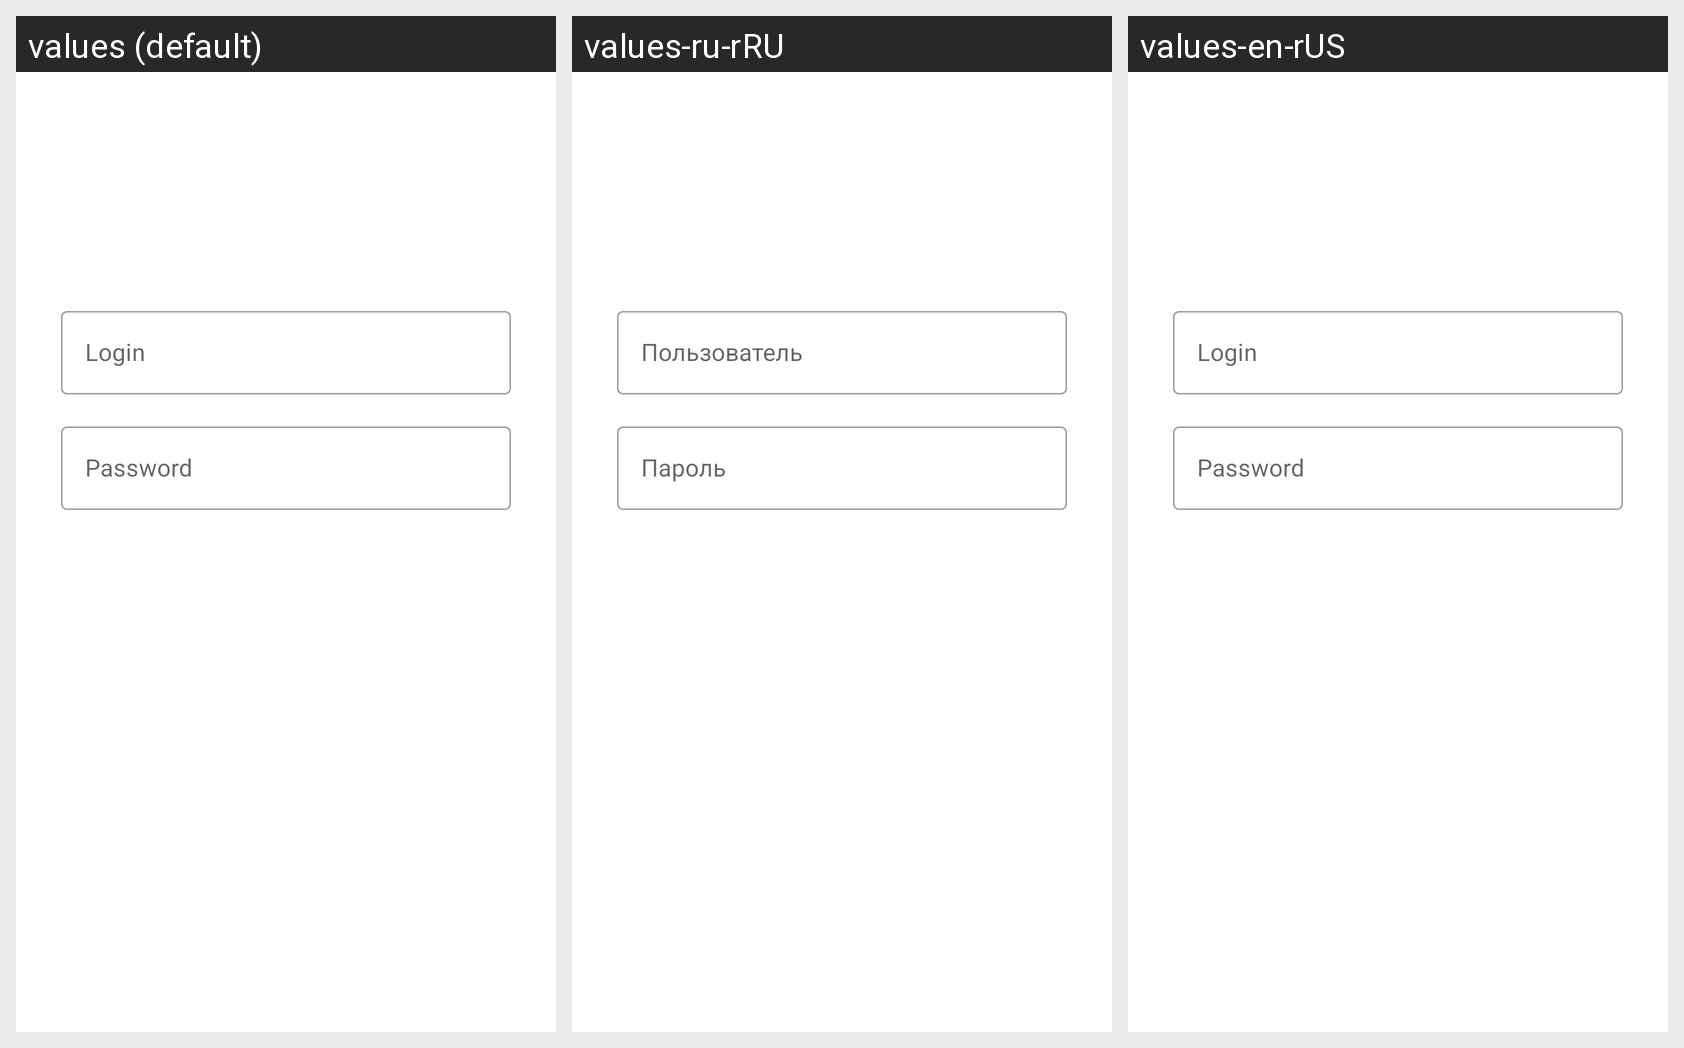

The same Android screen rendered under several of its app's locales, left to right. List the strings drawn on it with the default value and each locale's translation.
Android screen res/layout/fragment_login.xml rendered under 3 locales, left to right: values (default), values-ru-rRU, values-en-rUS. Device: Nexus 5 (rendered at 1080×1920; each locale shown at half size, 540×960, under a caption strip naming it); theme Theme.TMDB.
Strings drawn on this screen, with the default value and each locale's value (text and hints the layout hard-codes, and strings that could not be matched under every locale, appear in the picture but are not listed):

hint_username
  values: Login
  values-ru-rRU: Пользователь
  values-en-rUS: Login

hint_password
  values: Password
  values-ru-rRU: Пароль
  values-en-rUS: Password
